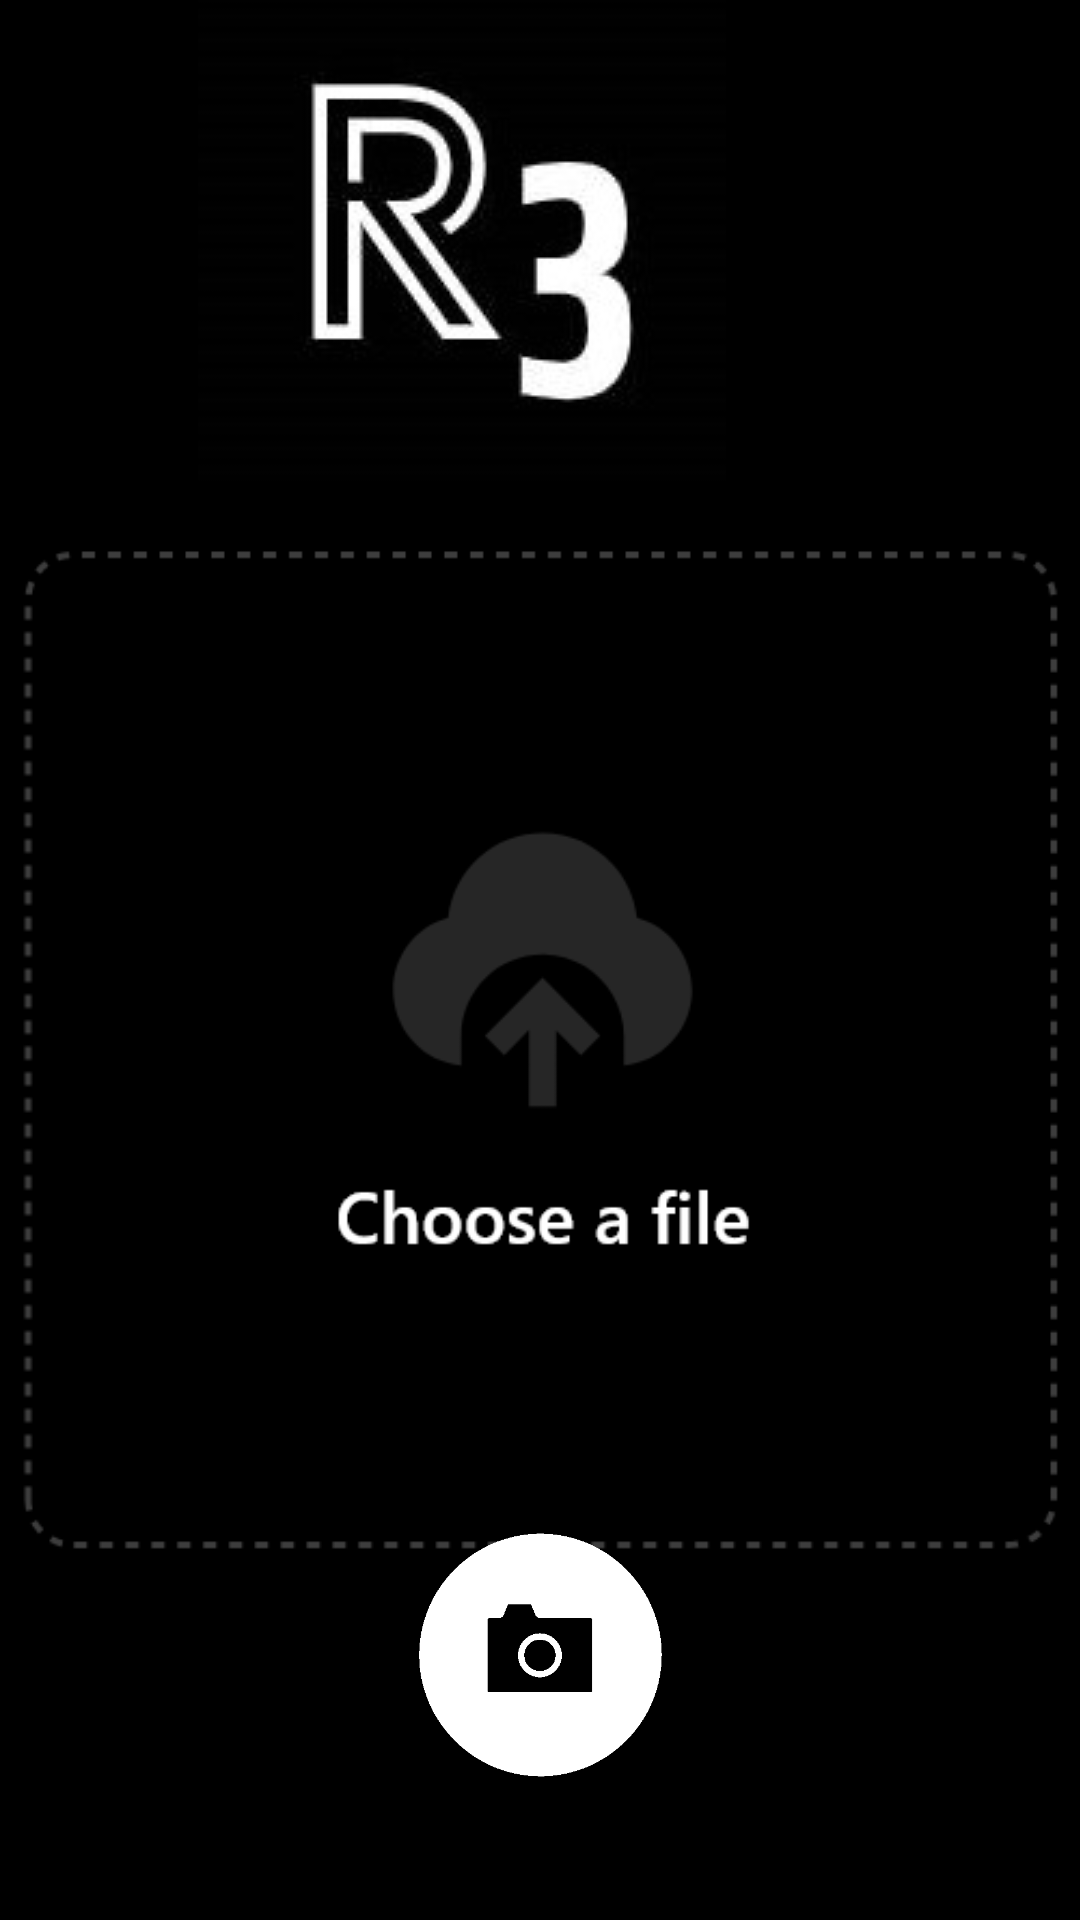

Produce the Android XML layout that renders to this screen, including the resource entries it uses.
<!-- AndroidManifest.xml: application theme App_Theme -->
<!-- res/layout/activity_home.xml -->
<?xml version="1.0" encoding="utf-8"?>
<androidx.constraintlayout.widget.ConstraintLayout xmlns:android="http://schemas.android.com/apk/res/android"
    xmlns:app="http://schemas.android.com/apk/res-auto"
    xmlns:tools="http://schemas.android.com/tools"
    android:layout_width="match_parent"
    android:layout_height="match_parent"
    android:background="#000000"
    tools:context=".home">


    <ImageView
        android:id="@+id/imageView6"
        android:layout_width="wrap_content"
        android:layout_height="wrap_content"
        android:layout_marginStart="117dp"
        android:layout_marginLeft="117dp"
        android:layout_marginEnd="118dp"
        android:layout_marginRight="118dp"
        app:layout_constraintBottom_toTopOf="@+id/gal"
        app:layout_constraintEnd_toEndOf="parent"
        app:layout_constraintHorizontal_bias="1.0"
        app:layout_constraintStart_toStartOf="parent"
        app:layout_constraintTop_toTopOf="parent"
        app:srcCompat="@drawable/r3" />

    <ImageView
        android:id="@+id/gal"
        android:layout_width="467dp"
        android:layout_height="366dp"
        app:layout_constraintEnd_toEndOf="parent"
        app:layout_constraintStart_toStartOf="parent"
        app:layout_constraintTop_toBottomOf="@+id/imageView6"
        app:srcCompat="@drawable/gall" />

    <ImageView
        android:id="@+id/cam"
        android:layout_width="127dp"
        android:layout_height="96dp"
        android:layout_marginStart="136dp"
        android:layout_marginLeft="136dp"
        android:layout_marginEnd="136dp"
        android:layout_marginRight="136dp"

        android:layout_marginBottom="66dp"
        app:layout_constraintBottom_toBottomOf="parent"
        app:layout_constraintEnd_toEndOf="parent"
        app:layout_constraintStart_toStartOf="parent"
        app:layout_constraintTop_toBottomOf="@+id/gal"
        app:srcCompat="@drawable/camer" />


</androidx.constraintlayout.widget.ConstraintLayout>
<!-- resources referenced by this layout -->
<resources>
  <!-- drawable camer: png bitmap (drawable, 4820 bytes) -->
  <!-- drawable gall: png bitmap (drawable, 9762 bytes) -->
  <!-- drawable r3: jpg bitmap (drawable, 27482 bytes) -->
  <style name="App_Theme" parent="Theme.AppCompat.Light.DarkActionBar">
          
          <item name="colorPrimary">@color/colorPrimary</item>
          <item name="colorPrimaryDark">@color/colorPrimaryDark</item>
          <item name="colorAccent" />
      </style>
  <color name="colorPrimary">#111111</color>
  <color name="colorPrimaryDark">#127c9f</color>
</resources>
